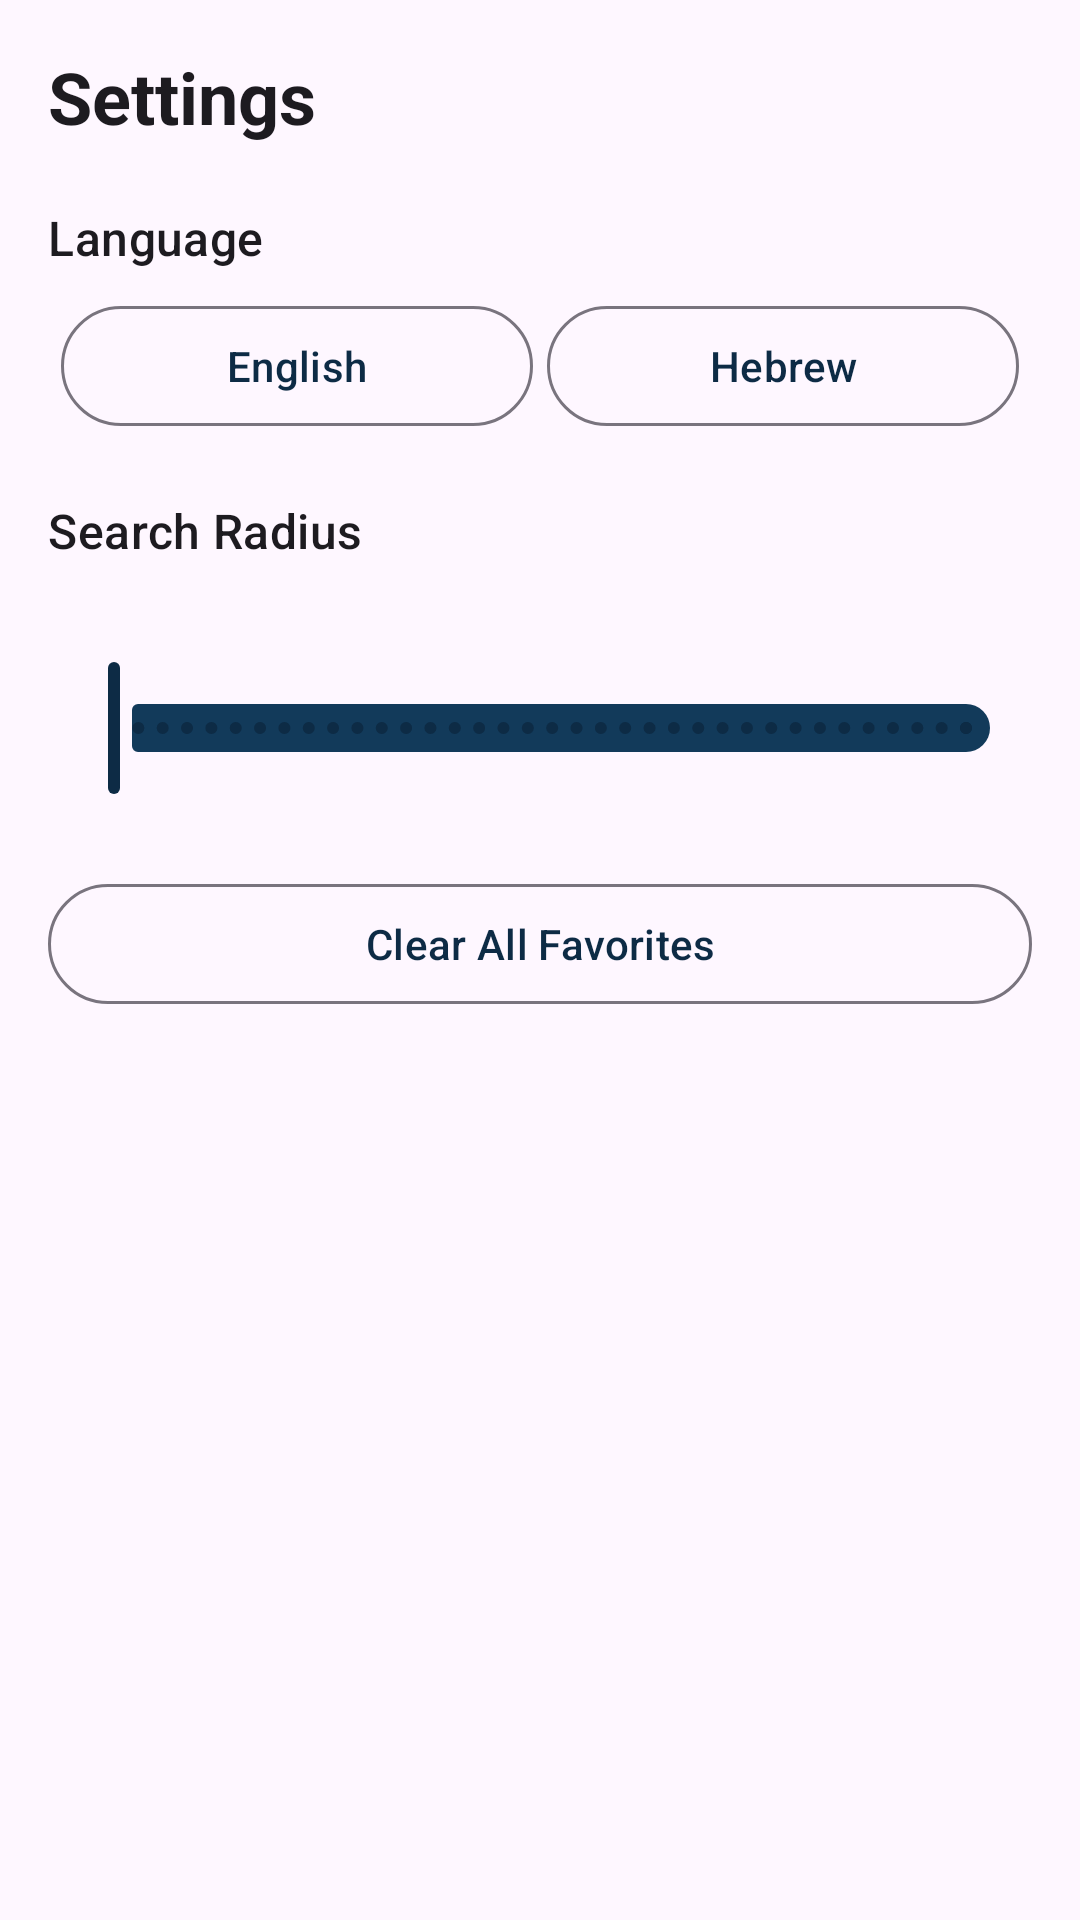

Reconstruct the res/layout file that produces this screen, plus the resources it refers to.
<!-- AndroidManifest.xml: application theme Theme.TripExplorer -->
<!-- res/layout/fragment_settings.xml -->
<?xml version="1.0" encoding="utf-8"?>
<androidx.constraintlayout.widget.ConstraintLayout xmlns:android="http://schemas.android.com/apk/res/android"
    xmlns:app="http://schemas.android.com/apk/res-auto"
    android:layout_width="match_parent"
    android:layout_height="match_parent"
    android:padding="16dp">

    <TextView
        android:id="@+id/tvSettingsTitle"
        android:layout_width="0dp"
        android:layout_height="wrap_content"
        android:text="@string/settings_title"
        android:textAppearance="?attr/textAppearanceHeadlineSmall"
        android:textStyle="bold"
        app:layout_constraintEnd_toEndOf="parent"
        app:layout_constraintStart_toStartOf="parent"
        app:layout_constraintTop_toTopOf="parent" />

    <TextView
        android:id="@+id/tvLanguageSection"
        android:layout_width="0dp"
        android:layout_height="wrap_content"
        android:layout_marginTop="20dp"
        android:text="@string/settings_language"
        android:textAppearance="?attr/textAppearanceTitleMedium"
        app:layout_constraintEnd_toEndOf="parent"
        app:layout_constraintStart_toStartOf="parent"
        app:layout_constraintTop_toBottomOf="@id/tvSettingsTitle" />

    <com.google.android.material.button.MaterialButton
        android:id="@+id/btnEnglish"
        style="?attr/materialButtonOutlinedStyle"
        android:layout_width="0dp"
        android:layout_height="wrap_content"
        android:layout_marginTop="8dp"
        android:text="@string/language_english"
        app:layout_constraintEnd_toStartOf="@id/btnHebrew"
        app:layout_constraintHorizontal_chainStyle="spread"
        app:layout_constraintStart_toStartOf="parent"
        app:layout_constraintTop_toBottomOf="@id/tvLanguageSection"
        app:layout_constraintWidth_percent="0.48" />

    <com.google.android.material.button.MaterialButton
        android:id="@+id/btnHebrew"
        style="?attr/materialButtonOutlinedStyle"
        android:layout_width="0dp"
        android:layout_height="wrap_content"
        android:text="@string/language_hebrew"
        app:layout_constraintBottom_toBottomOf="@id/btnEnglish"
        app:layout_constraintEnd_toEndOf="parent"
        app:layout_constraintStart_toEndOf="@id/btnEnglish"
        app:layout_constraintTop_toTopOf="@id/btnEnglish"
        app:layout_constraintWidth_percent="0.48" />

    <TextView
        android:id="@+id/tvRadiusSection"
        android:layout_width="0dp"
        android:layout_height="wrap_content"
        android:layout_marginTop="20dp"
        android:text="@string/settings_search_radius"
        android:textAppearance="?attr/textAppearanceTitleMedium"
        app:layout_constraintEnd_toEndOf="parent"
        app:layout_constraintStart_toStartOf="parent"
        app:layout_constraintTop_toBottomOf="@id/btnEnglish" />

    <TextView
        android:id="@+id/tvRadiusValue"
        android:layout_width="0dp"
        android:layout_height="wrap_content"
        android:layout_marginTop="4dp"
        android:text=""
        android:textAppearance="?attr/textAppearanceBodyMedium"
        app:layout_constraintEnd_toEndOf="parent"
        app:layout_constraintStart_toStartOf="parent"
        app:layout_constraintTop_toBottomOf="@id/tvRadiusSection" />

    <com.google.android.material.slider.Slider
        android:id="@+id/sliderSearchRadius"
        android:layout_width="0dp"
        android:layout_height="wrap_content"
        android:layout_marginTop="8dp"
        android:valueFrom="5"
        android:valueTo="50"
        android:stepSize="1"
        app:layout_constraintEnd_toEndOf="parent"
        app:layout_constraintStart_toStartOf="parent"
        app:layout_constraintTop_toBottomOf="@id/tvRadiusValue" />

    <com.google.android.material.button.MaterialButton
        android:id="@+id/btnClearFavorites"
        style="?attr/materialButtonOutlinedStyle"
        android:layout_width="0dp"
        android:layout_height="wrap_content"
        android:layout_marginTop="24dp"
        android:text="@string/settings_clear_all_favorites"
        app:layout_constraintEnd_toEndOf="parent"
        app:layout_constraintStart_toStartOf="parent"
        app:layout_constraintTop_toBottomOf="@id/sliderSearchRadius" />

</androidx.constraintlayout.widget.ConstraintLayout>
<!-- resources referenced by this layout -->
<resources>
  <string name="language_english">English</string>
  <string name="language_hebrew">Hebrew</string>
  <string name="settings_clear_all_favorites">Clear All Favorites</string>
  <string name="settings_language">Language</string>
  <string name="settings_search_radius">Search Radius</string>
  <string name="settings_title">Settings</string>
  <style name="Theme.TripExplorer" parent="Base.Theme.TripExplorer" />
  <style name="Base.Theme.TripExplorer" parent="Theme.Material3.DayNight.NoActionBar">
          <item name="colorPrimary">@color/deep_blue</item>
          <item name="colorOnPrimary">@color/white</item>
          <item name="colorPrimaryContainer">@color/deep_blue_container</item>
          <item name="colorOnPrimaryContainer">@color/white</item>
          <item name="colorSecondary">@color/warm_brown</item>
          <item name="colorSecondaryContainer">@color/deep_blue_container</item>
          <item name="colorOnSecondaryContainer">@color/white</item>
          <item name="colorSurface">@color/warm_beige</item>
          <item name="android:statusBarColor">@color/deep_blue</item>
          <item name="android:navigationBarColor">@color/black</item>
          <item name="android:windowLightStatusBar">false</item>
      </style>
  <color name="deep_blue">#0D2B45</color>
  <color name="white">#FFFFFFFF</color>
  <color name="deep_blue_container">#123A5A</color>
  <color name="warm_brown">#4E342E</color>
  <color name="warm_beige">#F5EFE6</color>
  <color name="black">#FF000000</color>
</resources>
